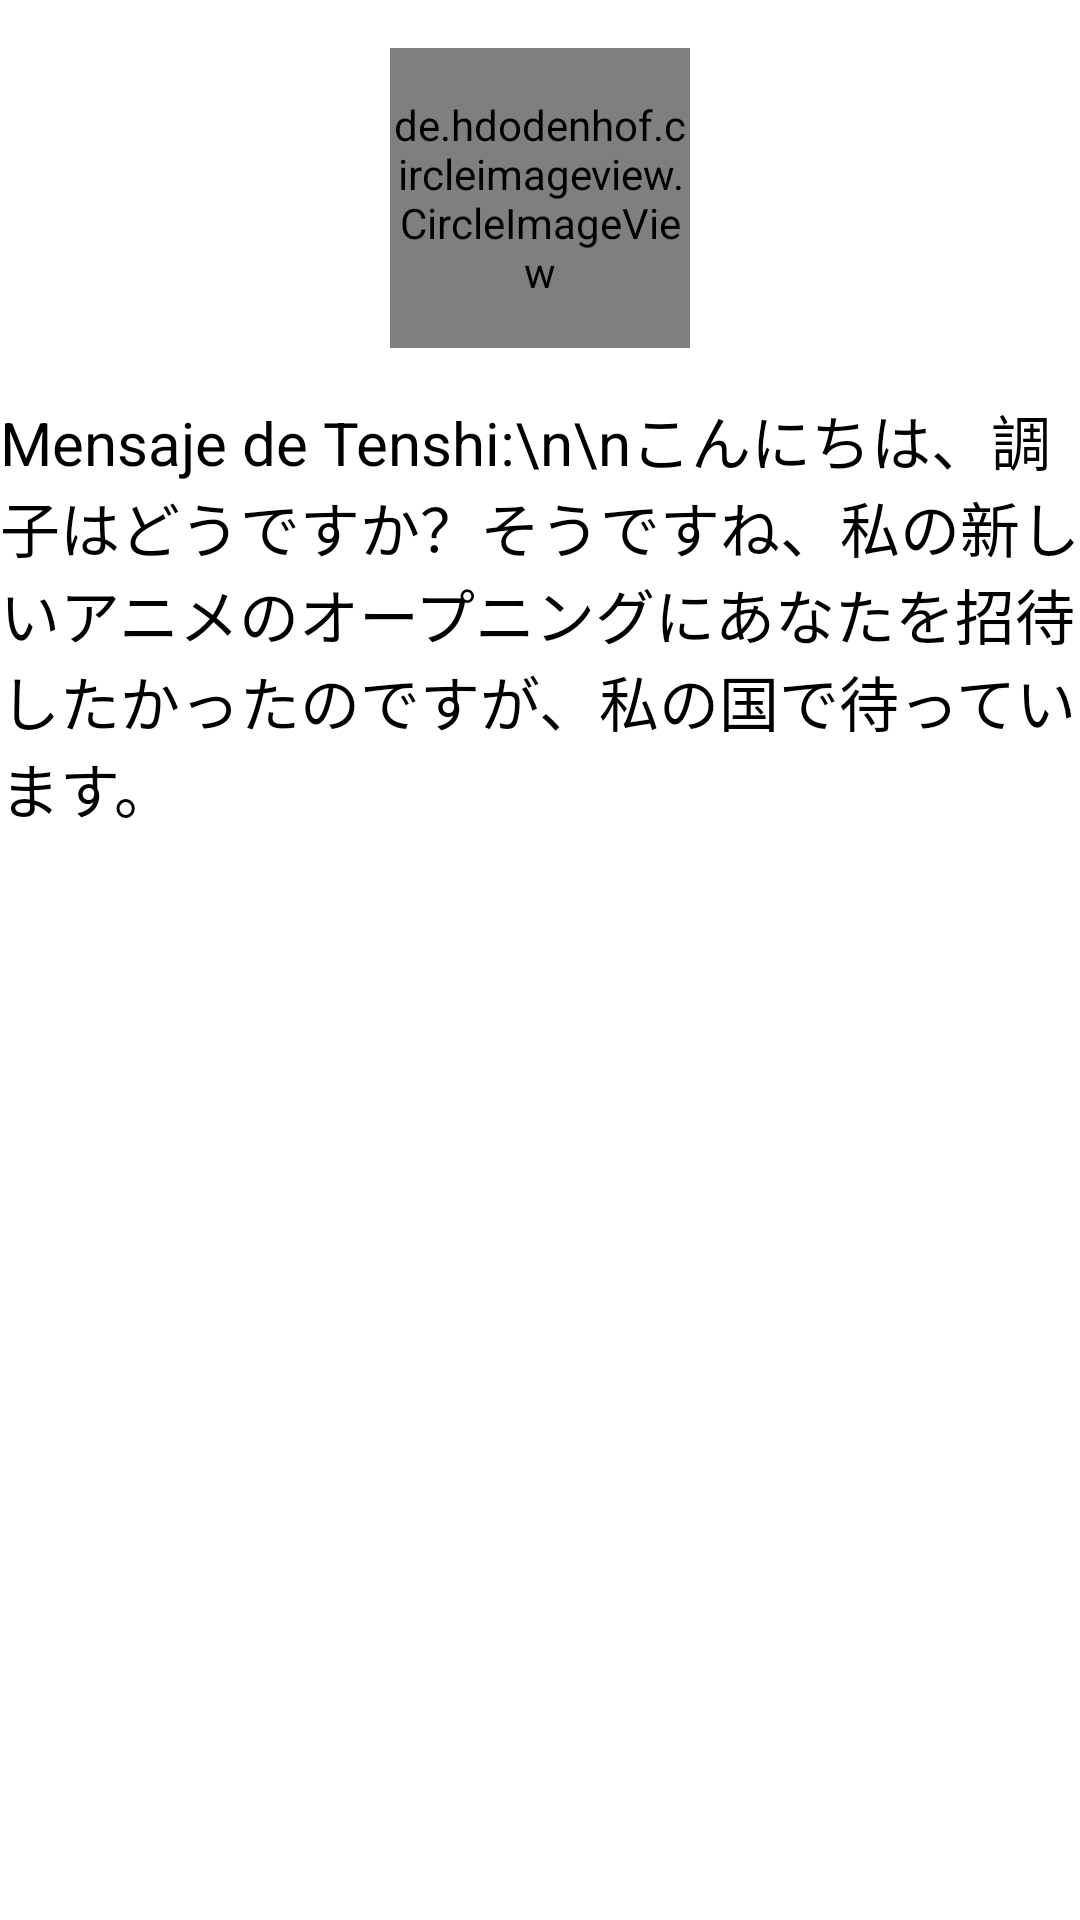

Reconstruct the res/layout file that produces this screen, plus the resources it refers to.
<!-- AndroidManifest.xml: application theme Theme.berdugomail -->
<!-- res/layout/activity_pantalla_tenshi.xml -->
<?xml version="1.0" encoding="utf-8"?>
<RelativeLayout xmlns:android="http://schemas.android.com/apk/res/android"
    xmlns:tools="http://schemas.android.com/tools"
    android:layout_width="match_parent"
    android:layout_height="match_parent"
    tools:context=".Pantalla_Tenshi">

    
    <de.hdodenhof.circleimageview.CircleImageView
        android:id="@+id/imageViewTenshi"
        android:layout_width="100dp"
        android:layout_height="100dp"
        android:src="@drawable/tenshi"
        android:layout_centerHorizontal="true"
        android:layout_marginTop="16dp"/>

    
    <TextView
        android:id="@+id/mensajeTextView"
        android:layout_width="wrap_content"
        android:layout_height="wrap_content"
        android:text="Mensaje de Tenshi:\n\nこんにちは、調子はどうですか？そうですね、私の新しいアニメのオープニングにあなたを招待したかったのですが、私の国で待っています。"
        android:textColor="#000000"
        android:textSize="20sp"
        android:layout_below="@id/imageViewTenshi"
        android:layout_centerHorizontal="true"
        android:layout_marginTop="16dp"/>

</RelativeLayout>
<!-- resources referenced by this layout -->
<resources>
  <!-- drawable tenshi: jpg bitmap (drawable, 10798 bytes) -->
  <style name="Theme.berdugomail" parent="Theme.MaterialComponents.Light">
          
          <item name="colorPrimary">@color/primaryColor</item>
          <item name="colorPrimaryDark">@color/primaryDarkColor</item>
          <item name="colorAccent">@color/accentColor</item>
          
      </style>
  <color name="primaryColor">#3F51B5</color>
  <color name="primaryDarkColor">#303F9F</color>
  <color name="accentColor">#FF4081</color>
</resources>
